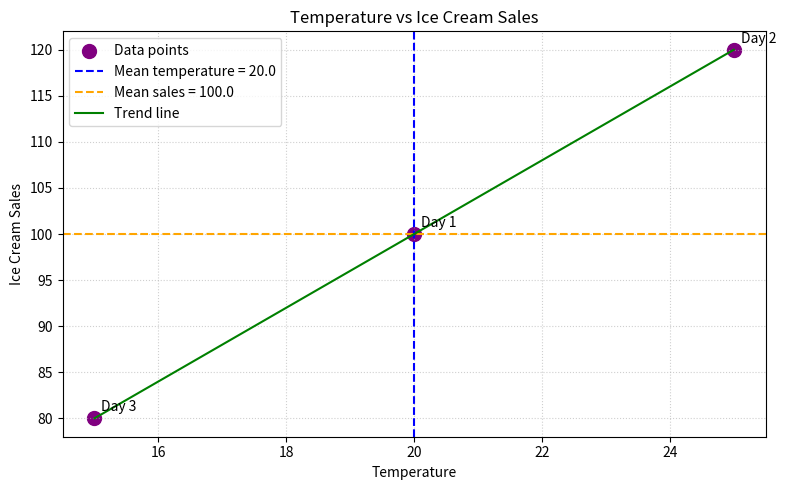

Reproduce this figure in Python.
import math
import matplotlib.pyplot as plt

# Dataset: daily temperature (X) and ice cream sales (Y)
temperatures = [20, 25, 15]
ice_cream_sales = [100, 120, 80]
days = [1, 2, 3]

# Step 1: Calculate the means (averages)
mean_temperature = sum(temperatures) / len(temperatures)
mean_sales = sum(ice_cream_sales) / len(ice_cream_sales)

# Step 2: Calculate deviations from the mean for X and Y
temperature_deviations = [x - mean_temperature for x in temperatures]
sales_deviations = [y - mean_sales for y in ice_cream_sales]

# Step 3: Multiply deviations and calculate covariance
products_of_deviations = [
    x_dev * y_dev for x_dev, y_dev in zip(temperature_deviations, sales_deviations)
]
covariance = sum(products_of_deviations) / len(temperatures)

# Step 4.1: Square each deviation
temperature_squared_deviations = [value ** 2 for value in temperature_deviations]
sales_squared_deviations = [value ** 2 for value in sales_deviations]

# Step 4.2: Calculate variance for each variable
temperature_variance = sum(temperature_squared_deviations) / len(temperatures)
sales_variance = sum(sales_squared_deviations) / len(ice_cream_sales)

# Step 4.3: Take the square root of variance to get standard deviation
temperature_std_dev = math.sqrt(temperature_variance)
sales_std_dev = math.sqrt(sales_variance)

# Step 4.4: Calculate the correlation coefficient
correlation_coefficient = covariance / (temperature_std_dev * sales_std_dev)

# Print the full step-by-step results
print("Covariance and Correlation Lab")
print(f"Temperature data: {temperatures}")
print(f"Ice cream sales data: {ice_cream_sales}")
print(f"Mean temperature: {mean_temperature}")
print(f"Mean ice cream sales: {mean_sales}")
print(f"Temperature deviations: {temperature_deviations}")
print(f"Sales deviations: {sales_deviations}")
print(f"Products of deviations: {products_of_deviations}")
print(f"Covariance: {covariance}")
print(f"Temperature squared deviations: {temperature_squared_deviations}")
print(f"Sales squared deviations: {sales_squared_deviations}")
print(f"Temperature variance: {temperature_variance}")
print(f"Sales variance: {sales_variance}")
print(f"Temperature standard deviation: {temperature_std_dev}")
print(f"Sales standard deviation: {sales_std_dev}")
print(f"Correlation coefficient: {correlation_coefficient}")

# Create a scatter plot and trend line for the visualization
plt.figure(figsize=(8, 5))
plt.scatter(temperatures, ice_cream_sales, color="purple", s=100, label="Data points")

# Draw mean lines
plt.axvline(mean_temperature, color="blue", linestyle="--", label=f"Mean temperature = {mean_temperature}")
plt.axhline(mean_sales, color="orange", linestyle="--", label=f"Mean sales = {mean_sales}")

# Add a trend line
slope = sum(products_of_deviations) / sum(temperature_squared_deviations)
intercept = mean_sales - (slope * mean_temperature)
trend_x = [min(temperatures), max(temperatures)]
trend_y = [slope * x + intercept for x in trend_x]
plt.plot(trend_x, trend_y, color="green", label="Trend line")

# Label the points with day numbers
for day, x, y in zip(days, temperatures, ice_cream_sales):
    plt.annotate(f"Day {day}", (x, y), textcoords="offset points", xytext=(5, 5))

plt.title("Temperature vs Ice Cream Sales")
plt.xlabel("Temperature")
plt.ylabel("Ice Cream Sales")
plt.grid(True, linestyle=":", alpha=0.6)
plt.legend()
plt.tight_layout()
plt.savefig("temperature_icecream_plot.png", dpi=200)
print("Plot saved as temperature_icecream_plot.png")
